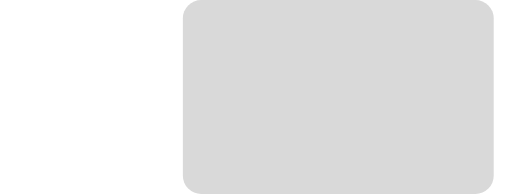
t = 0.00 s
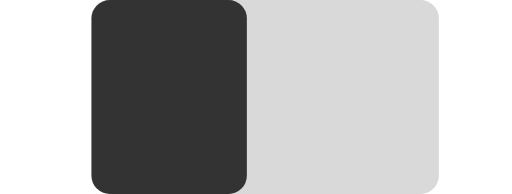
t = 0.20 s
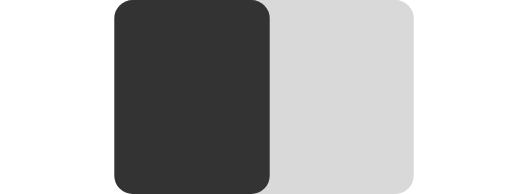
t = 0.70 s
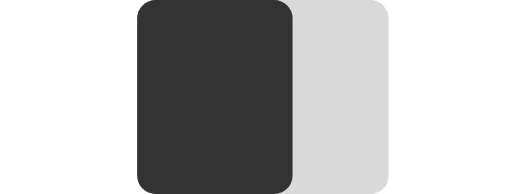
t = 1.20 s
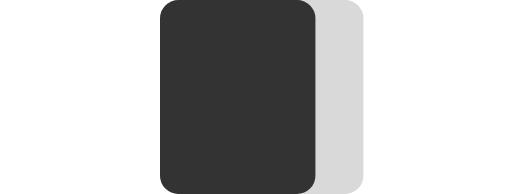
t = 1.70 s

The animated SVG that drew these frames (rendered in a browser with its animation timeline set to each time). Animation: 2 SMIL elements (animate=2); one cycle of 2.20 s, repeats indefinitely.

<svg viewBox="0 0 280 106" xmlns="http://www.w3.org/2000/svg" height="106px">
  <rect x="0" y="0" width="170" height="106" fill="#D9D9D9" rx="10" transform="translate(100)">
    <animate attributeName="width" from="140" to="85" dur="2s" begin="0.2s" repeatCount="indefinite" />
  </rect>
  <rect x="-100" y="0" width="85" height="106" fill="#333" rx="10" >
    <animate attributeName="x" from="50" to="100" dur="2s" begin="0.2s" repeatCount="indefinite" />
  </rect>
</svg>
